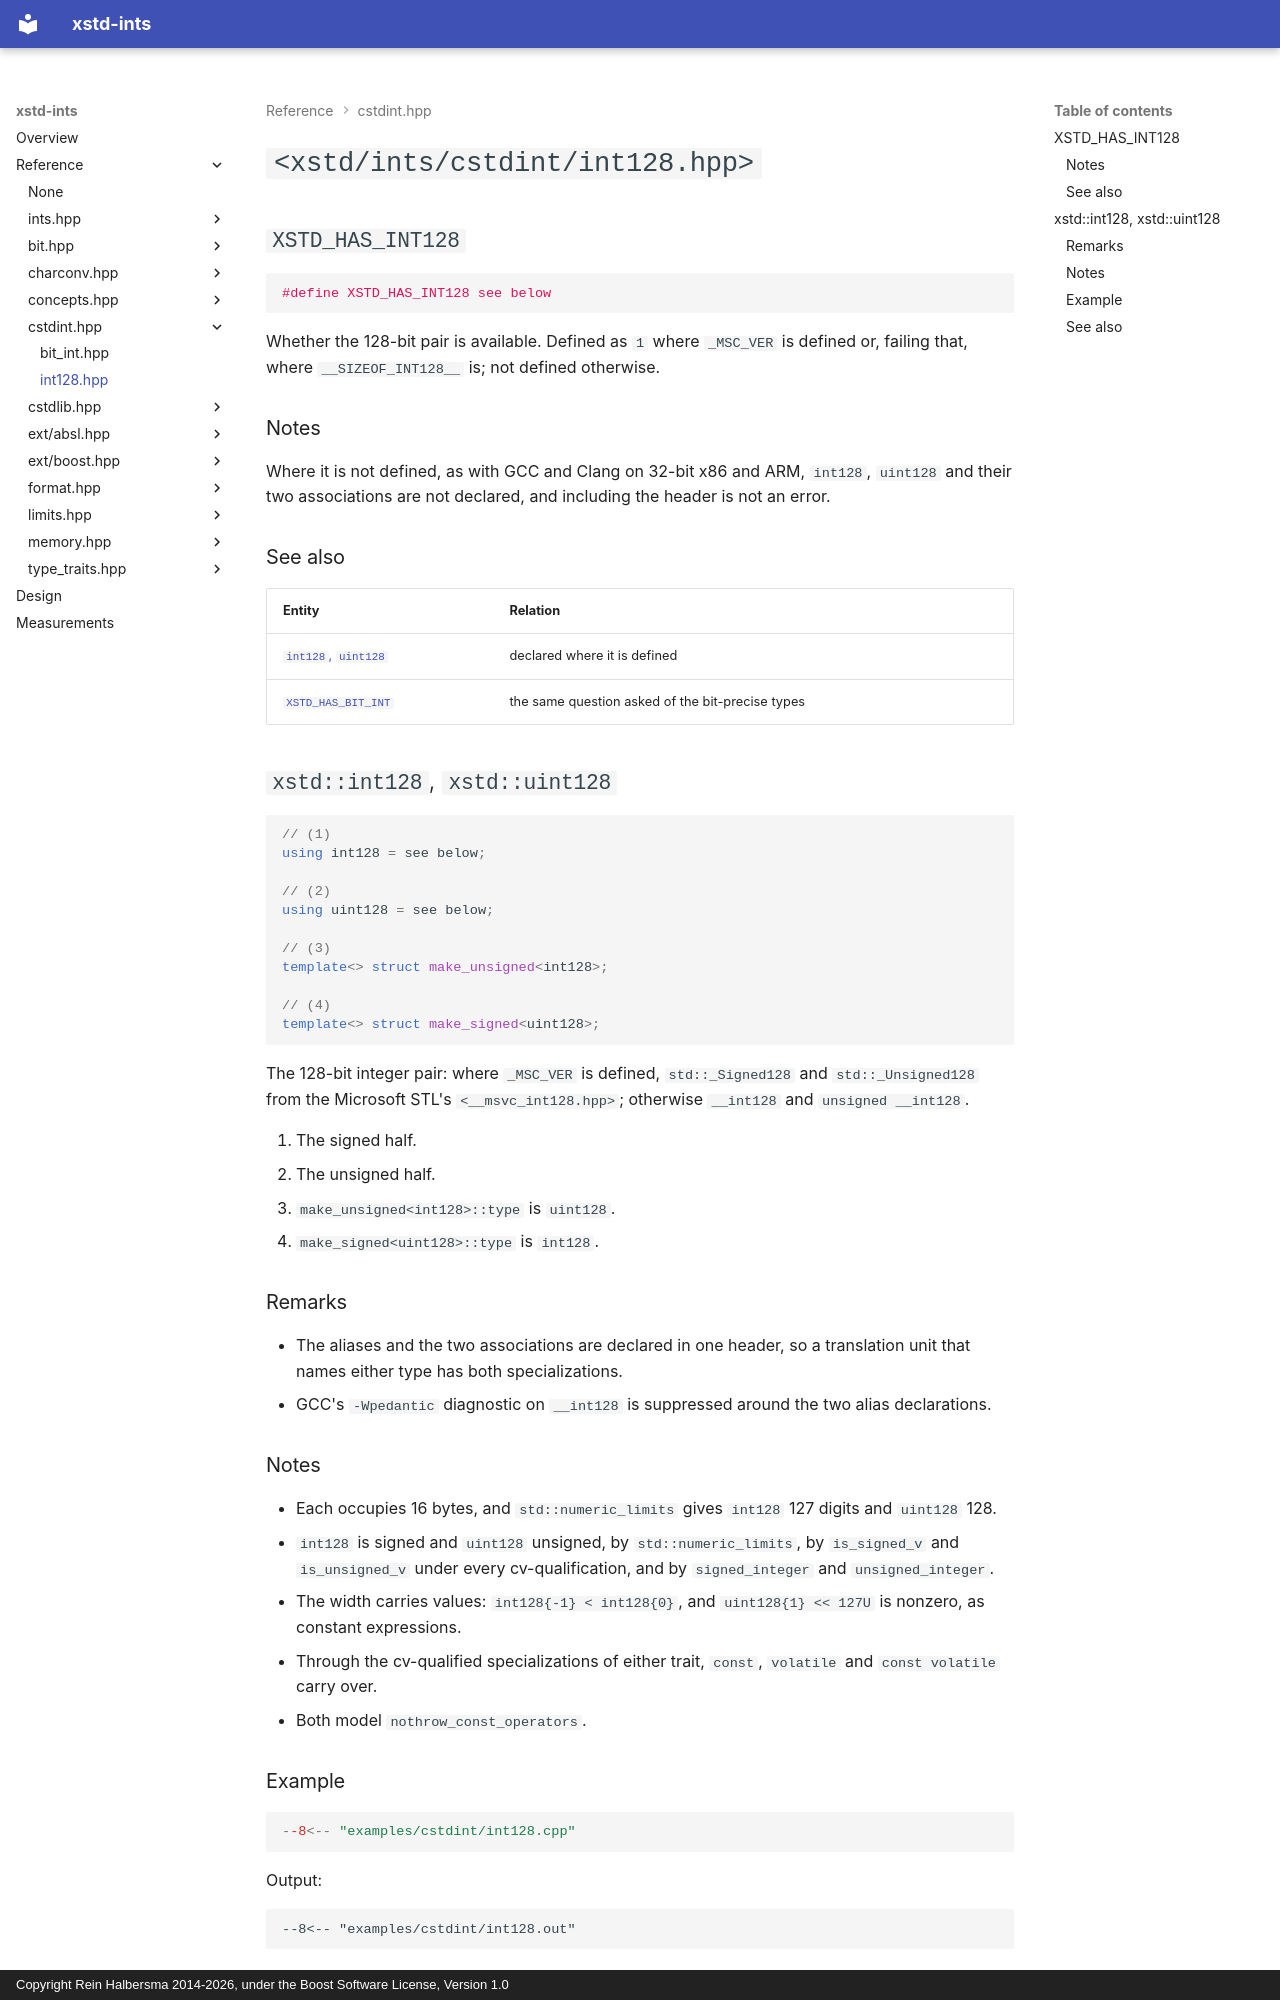

repository: rhalbersma/xstd-ints · page: reference/cstdint/int128/index.html · generator: mkdocs · copyright: Copyright Rein Halbersma 2014-2026, under the Boost Software License, Version 1.0

# `<xstd/ints/cstdint/int128.hpp>`

## `XSTD_HAS_INT128`

```cpp
#define XSTD_HAS_INT128 see below
```

Whether the 128-bit pair is available. Defined as `1` where `_MSC_VER` is defined or, failing that, where
`__SIZEOF_INT128__` is; not defined otherwise.

### Notes

Where it is not defined, as with GCC and Clang on 32-bit x86 and ARM, `int128`, `uint128` and their two associations
are not declared, and including the header is not an error.

### See also

| Entity | Relation |
| :----- | :------- |
| [`int128`, `uint128`](#xstdint128-xstduint128) | declared where it is defined |
| [`XSTD_HAS_BIT_INT`](bit_int.md#xstd_has_bit_int) | the same question asked of the bit-precise types |

## `xstd::int128`, `xstd::uint128`

```cpp
// (1)
using int128 = see below;

// (2)
using uint128 = see below;

// (3)
template<> struct make_unsigned<int128>;

// (4)
template<> struct make_signed<uint128>;
```

The 128-bit integer pair: where `_MSC_VER` is defined, `std::_Signed128` and `std::_Unsigned128` from the Microsoft
STL's `<__msvc_int128.hpp>`; otherwise `__int128` and `unsigned __int128`.

1. The signed half.
2. The unsigned half.
3. `make_unsigned<int128>::type` is `uint128`.
4. `make_signed<uint128>::type` is `int128`.

### Remarks

- The aliases and the two associations are declared in one header, so a translation unit that names either type has
  both specializations.
- GCC's `-Wpedantic` diagnostic on `__int128` is suppressed around the two alias declarations.

### Notes

- Each occupies 16 bytes, and `std::numeric_limits` gives `int128` 127 digits and `uint128` 128.
- `int128` is signed and `uint128` unsigned, by `std::numeric_limits`, by `is_signed_v` and `is_unsigned_v` under every
  cv-qualification, and by `signed_integer` and `unsigned_integer`.
- The width carries values: `int128{-1} < int128{0}`, and `uint128{1} << 127U` is nonzero, as constant expressions.
- Through the cv-qualified specializations of either trait, `const`, `volatile` and `const volatile` carry over.
- Both model `nothrow_const_operators`.

### Example

```cpp
--8<-- "examples/cstdint/int128.cpp"
```

Output:

```text
--8<-- "examples/cstdint/int128.out"
```
